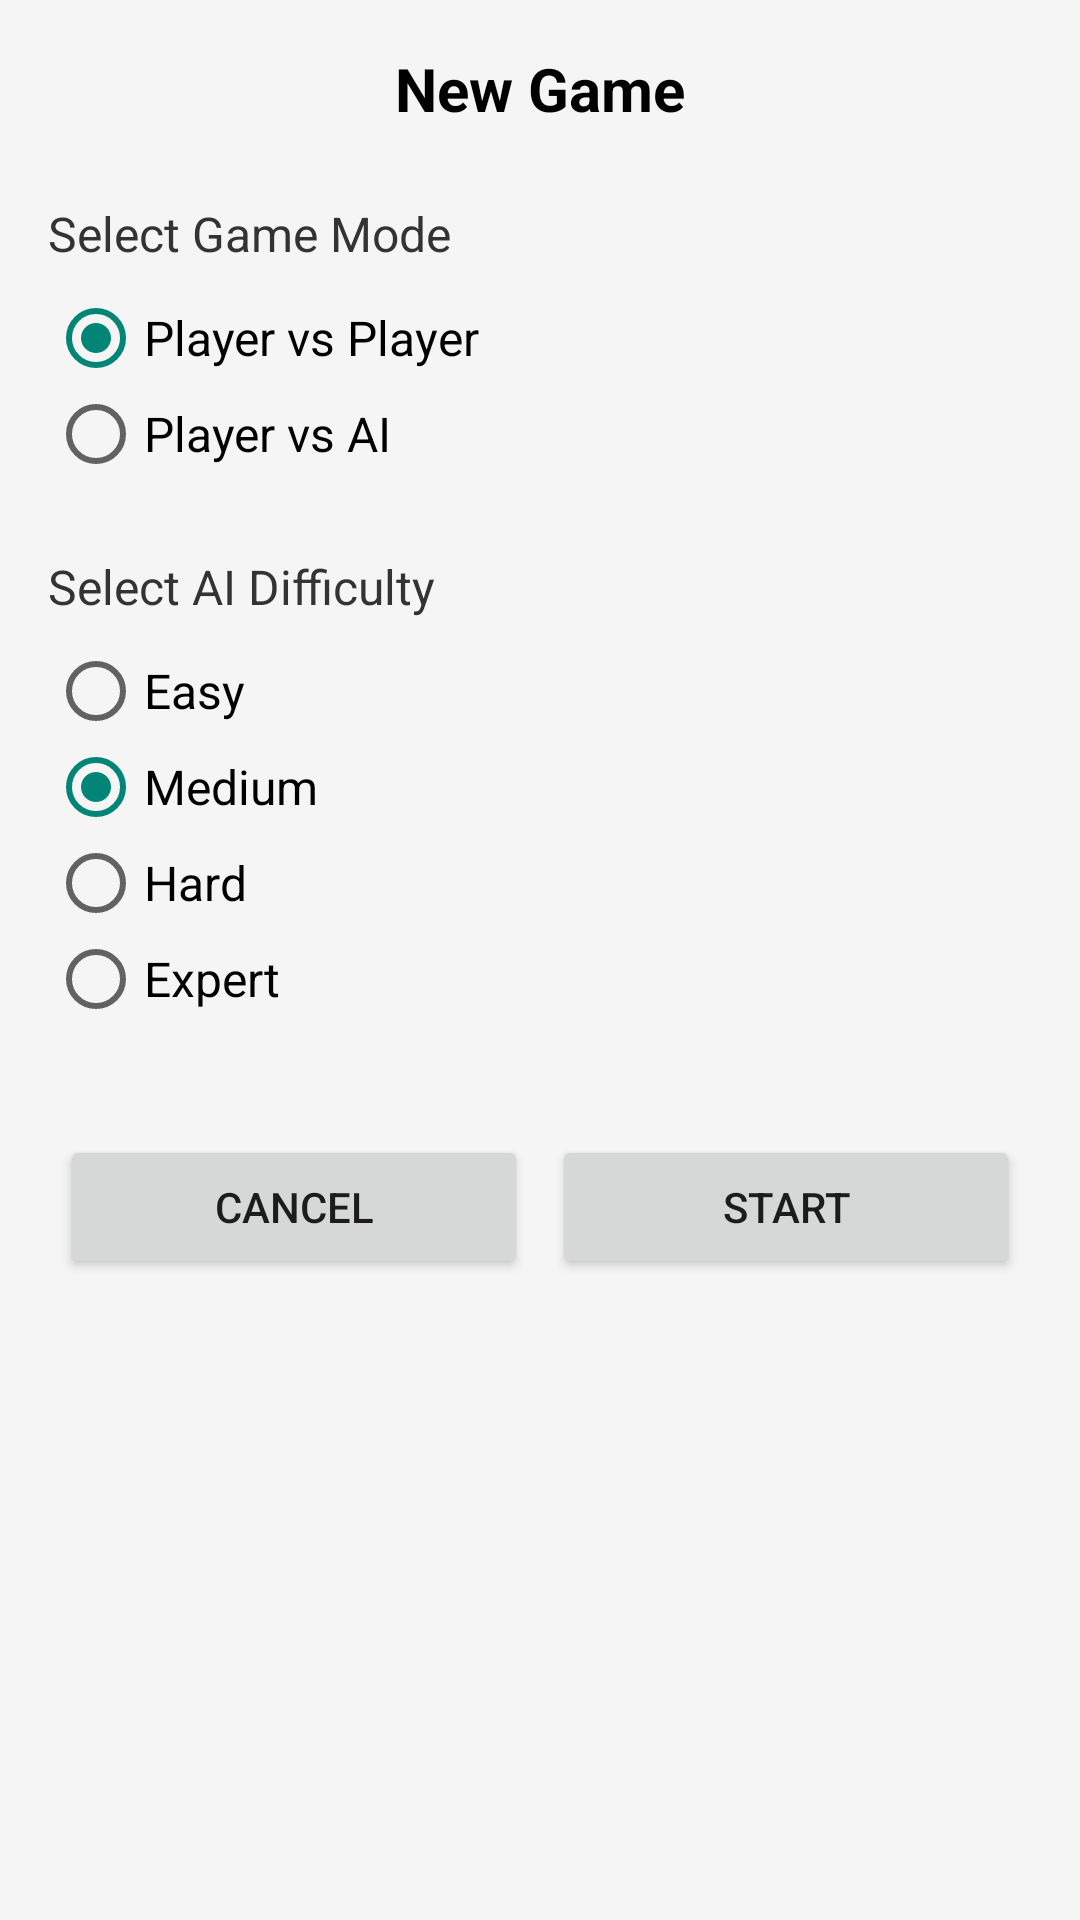

Android layout source for this screen:
<!-- AndroidManifest.xml: application theme Theme.AppCompat.Light.NoActionBar -->
<!-- res/layout/dialog_game_setup.xml -->
<?xml version="1.0" encoding="utf-8"?>
<LinearLayout xmlns:android="http://schemas.android.com/apk/res/android"
    android:layout_width="match_parent"
    android:layout_height="match_parent"
    android:orientation="vertical"
    android:padding="16dp"
    android:background="#F5F5F5">

    <TextView
        android:layout_width="match_parent"
        android:layout_height="wrap_content"
        android:text="@string/dialog_game_setup_title"
        android:textSize="20sp"
        android:textStyle="bold"
        android:textColor="#000000"
        android:gravity="center"
        android:paddingBottom="16dp" />

    
    <TextView
        android:layout_width="match_parent"
        android:layout_height="wrap_content"
        android:text="@string/dialog_select_mode"
        android:textSize="16sp"
        android:textColor="#333333"
        android:paddingTop="8dp"
        android:paddingBottom="8dp" />

    <RadioGroup
        android:id="@+id/radioGroupMode"
        android:layout_width="match_parent"
        android:layout_height="wrap_content"
        android:orientation="vertical"
        android:paddingBottom="16dp">

        <RadioButton
            android:id="@+id/radioPvP"
            android:layout_width="match_parent"
            android:layout_height="wrap_content"
            android:text="@string/mode_pvp"
            android:textSize="16sp"
            android:checked="true" />

        <RadioButton
            android:id="@+id/radioPvAI"
            android:layout_width="match_parent"
            android:layout_height="wrap_content"
            android:text="@string/mode_pvai"
            android:textSize="16sp" />

    </RadioGroup>

    
    <TextView
        android:id="@+id/tvDifficultyLabel"
        android:layout_width="match_parent"
        android:layout_height="wrap_content"
        android:text="@string/dialog_select_difficulty"
        android:textSize="16sp"
        android:textColor="#333333"
        android:paddingTop="8dp"
        android:paddingBottom="8dp" />

    <RadioGroup
        android:id="@+id/radioGroupDifficulty"
        android:layout_width="match_parent"
        android:layout_height="wrap_content"
        android:orientation="vertical"
        android:visibility="visible"
        android:paddingBottom="16dp">

        <RadioButton
            android:id="@+id/radioEasy"
            android:layout_width="match_parent"
            android:layout_height="wrap_content"
            android:text="@string/difficulty_easy"
            android:textSize="16sp" />

        <RadioButton
            android:id="@+id/radioMedium"
            android:layout_width="match_parent"
            android:layout_height="wrap_content"
            android:text="@string/difficulty_medium"
            android:textSize="16sp"
            android:checked="true" />

        <RadioButton
            android:id="@+id/radioHard"
            android:layout_width="match_parent"
            android:layout_height="wrap_content"
            android:text="@string/difficulty_hard"
            android:textSize="16sp" />

        <RadioButton
            android:id="@+id/radioExpert"
            android:layout_width="match_parent"
            android:layout_height="wrap_content"
            android:text="@string/difficulty_expert"
            android:textSize="16sp" />

    </RadioGroup>

    
    <LinearLayout
        android:layout_width="match_parent"
        android:layout_height="wrap_content"
        android:orientation="horizontal"
        android:paddingTop="16dp">

        <Button
            android:id="@+id/btnCancel"
            android:layout_width="0dp"
            android:layout_height="wrap_content"
            android:layout_weight="1"
            android:text="@string/btn_cancel"
            android:textSize="14sp"
            android:layout_margin="4dp" />

        <Button
            android:id="@+id/btnStart"
            android:layout_width="0dp"
            android:layout_height="wrap_content"
            android:layout_weight="1"
            android:text="@string/btn_start"
            android:textSize="14sp"
            android:layout_margin="4dp" />

    </LinearLayout>

</LinearLayout>
<!-- resources referenced by this layout -->
<resources>
  <string name="btn_cancel">Cancel</string>
  <string name="btn_start">Start</string>
  <string name="dialog_game_setup_title">New Game</string>
  <string name="dialog_select_difficulty">Select AI Difficulty</string>
  <string name="dialog_select_mode">Select Game Mode</string>
  <string name="difficulty_easy">Easy</string>
  <string name="difficulty_expert">Expert</string>
  <string name="difficulty_hard">Hard</string>
  <string name="difficulty_medium">Medium</string>
  <string name="mode_pvai">Player vs AI</string>
  <string name="mode_pvp">Player vs Player</string>
</resources>
